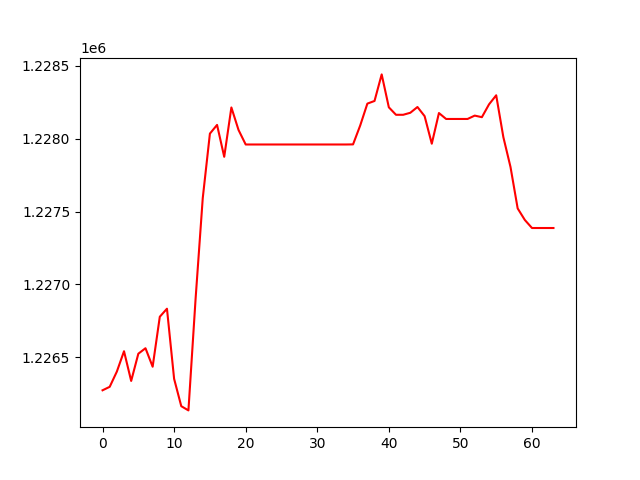

Source data for this figure (header and first rows):
, 0
0, 1226273
1, 1226297
2, 1226401
3, 1226541
4, 1226337
5, 1226524
6, 1226562
7, 1226435
8, 1226778
9, 1226833
10, 1226351
11, 1226164
12, 1226135
13, 1226901
14, 1227592
15, 1228035
16, 1228095
17, 1227876
18, 1228214
19, 1228060
20, 1227960
21, 1227960
22, 1227960
23, 1227960
24, 1227960
25, 1227960
26, 1227960
27, 1227960
28, 1227960
29, 1227960
30, 1227960
31, 1227960
32, 1227960
33, 1227960
34, 1227960
35, 1227961
36, 1228091
37, 1228241
38, 1228259
39, 1228441
40, 1228215
41, 1228164
42, 1228164
43, 1228178
44, 1228217
45, 1228155
46, 1227966
47, 1228176
48, 1228135
49, 1228135
50, 1228135
51, 1228135
52, 1228158
53, 1228148
54, 1228236
55, 1228298
56, 1228011
57, 1227806
58, 1227521
59, 1227442
... 4 more rows
